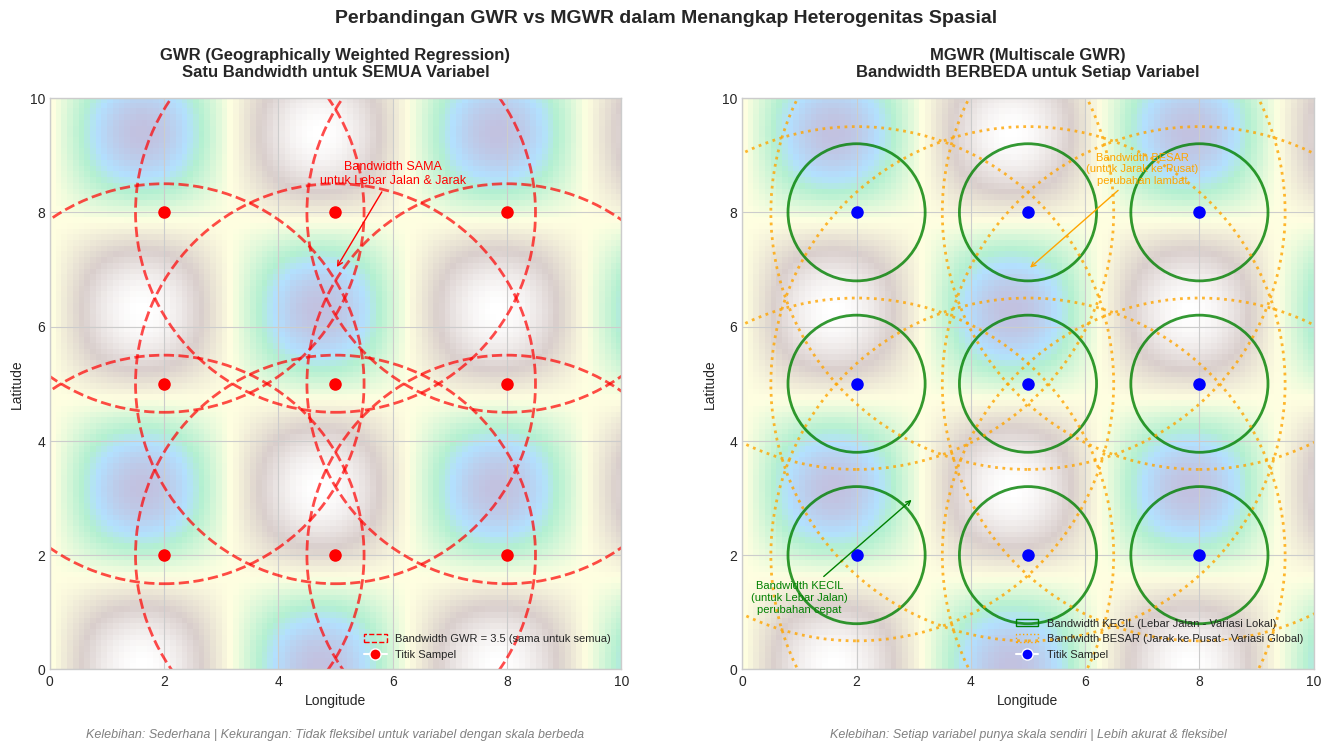

This chart was generated by the following Python code:
"""
=====================================================
VISUALISASI PERBEDAAN GWR vs MGWR
=====================================================
Ilustrasi bagaimana MGWR mengakomodasi bandwidth berbeda
untuk setiap variabel, sementara GWR memaksa satu bandwidth kompromi.
=====================================================
"""

import numpy as np
import matplotlib.pyplot as plt
from matplotlib.patches import Rectangle
import matplotlib.patches as mpatches

# Set style
plt.style.use('seaborn-v0_8-whitegrid')
fig, axes = plt.subplots(1, 2, figsize=(14, 7))

# =====================================================
# PANEL KIRI: GWR (Single Bandwidth untuk semua variabel)
# =====================================================

ax1 = axes[0]
ax1.set_title('GWR (Geographically Weighted Regression)\nSatu Bandwidth untuk SEMUA Variabel', 
              fontsize=12, fontweight='bold', pad=15)

# Gambar area penelitian (pulau)
x = np.linspace(0, 10, 100)
y = np.linspace(0, 10, 100)
X, Y = np.meshgrid(x, y)
Z = np.sin(X) * np.cos(Y)  # landscape sederhana

# Plot peta dasar
ax1.imshow(Z, extent=[0, 10, 0, 10], origin='lower', cmap='terrain', alpha=0.3)

# Bandwidth tunggal (lingkaran besar yang sama untuk semua variabel)
bandwidth_gwr = 3.5
for cx in [2, 5, 8]:
    for cy in [2, 5, 8]:
        circle = plt.Circle((cx, cy), bandwidth_gwr, 
                           color='red', fill=False, linewidth=2, linestyle='--', alpha=0.7)
        ax1.add_patch(circle)
        ax1.plot(cx, cy, 'ro', markersize=8)

# Anotasi
ax1.annotate('Bandwidth SAMA\nuntuk Lebar Jalan & Jarak', 
             xy=(5, 7), xytext=(6, 8.5),
             arrowprops=dict(arrowstyle='->', color='red'),
             fontsize=9, ha='center', color='red')

ax1.set_xlabel('Longitude', fontsize=10)
ax1.set_ylabel('Latitude', fontsize=10)
ax1.set_xlim(0, 10)
ax1.set_ylim(0, 10)

# Legend untuk GWR
gwr_legend_elements = [
    mpatches.Patch(facecolor='none', edgecolor='red', linestyle='--', label=f'Bandwidth GWR = {bandwidth_gwr} (sama untuk semua)'),
    plt.Line2D([0], [0], marker='o', color='w', markerfacecolor='red', markersize=8, label='Titik Sampel')
]
ax1.legend(handles=gwr_legend_elements, loc='lower right', fontsize=8)

# Keterangan
ax1.text(0.5, -0.12, 'Kelebihan: Sederhana | Kekurangan: Tidak fleksibel untuk variabel dengan skala berbeda', 
         transform=ax1.transAxes, fontsize=9, ha='center', style='italic', color='gray')

# =====================================================
# PANEL KANAN: MGWR (Multiscale GWR - Bandwidth berbeda per variabel)
# =====================================================

ax2 = axes[1]
ax2.set_title('MGWR (Multiscale GWR)\nBandwidth BERBEDA untuk Setiap Variabel', 
              fontsize=12, fontweight='bold', pad=15)

# Plot peta dasar
ax2.imshow(Z, extent=[0, 10, 0, 10], origin='lower', cmap='terrain', alpha=0.3)

# Titik sampel yang sama
for cx in [2, 5, 8]:
    for cy in [2, 5, 8]:
        ax2.plot(cx, cy, 'bo', markersize=8)

# Bandwidth KECIL untuk Lebar Jalan (variasi lokal cepat)
bandwidth_lebar = 1.2
for cx in [2, 5, 8]:
    for cy in [2, 5, 8]:
        circle_small = plt.Circle((cx, cy), bandwidth_lebar, 
                                  color='green', fill=False, linewidth=2, linestyle='-', alpha=0.8)
        ax2.add_patch(circle_small)

# Bandwidth BESAR untuk Jarak ke Pusat (variasi global)
bandwidth_jarak = 4.5
for cx in [2, 5, 8]:
    for cy in [2, 5, 8]:
        circle_large = plt.Circle((cx, cy), bandwidth_jarak, 
                                  color='orange', fill=False, linewidth=2, linestyle=':', alpha=0.8)
        ax2.add_patch(circle_large)

# Anotasi untuk bandwidth berbeda
ax2.annotate('Bandwidth KECIL\n(untuk Lebar Jalan)\nperubahan cepat', 
             xy=(3, 3), xytext=(1, 1),
             arrowprops=dict(arrowstyle='->', color='green'),
             fontsize=8, ha='center', color='green')

ax2.annotate('Bandwidth BESAR\n(untuk Jarak ke Pusat)\nperubahan lambat', 
             xy=(5, 7), xytext=(7, 8.5),
             arrowprops=dict(arrowstyle='->', color='orange'),
             fontsize=8, ha='center', color='orange')

ax2.set_xlabel('Longitude', fontsize=10)
ax2.set_ylabel('Latitude', fontsize=10)
ax2.set_xlim(0, 10)
ax2.set_ylim(0, 10)

# Legend untuk MGWR
mgwr_legend_elements = [
    mpatches.Patch(facecolor='none', edgecolor='green', linestyle='-', label='Bandwidth KECIL (Lebar Jalan - Variasi Lokal)'),
    mpatches.Patch(facecolor='none', edgecolor='orange', linestyle=':', label='Bandwidth BESAR (Jarak ke Pusat - Variasi Global)'),
    plt.Line2D([0], [0], marker='o', color='w', markerfacecolor='blue', markersize=8, label='Titik Sampel')
]
ax2.legend(handles=mgwr_legend_elements, loc='lower right', fontsize=8)

# Keterangan
ax2.text(0.5, -0.12, 'Kelebihan: Setiap variabel punya skala sendiri | Lebih akurat & fleksibel', 
         transform=ax2.transAxes, fontsize=9, ha='center', style='italic', color='gray')

# =====================================================
# FOOTER GLOBAL
# =====================================================

plt.suptitle('Perbandingan GWR vs MGWR dalam Menangkap Heterogenitas Spasial', 
             fontsize=14, fontweight='bold', y=1.02)

plt.tight_layout()
plt.savefig('gwr_vs_mgwr_comparison.png', dpi=150, bbox_inches='tight')
plt.show()

print("\n" + "="*60)
print("📊 INTERPRETASI VISUALISASI")
print("="*60)
print("\n🔵 GWR (Kiri) - Satu Bandwidth untuk Semua:")
print("   • Semua variabel dipaksa menggunakan bandwidth yang sama (lingkaran merah putus-putus)")
print("   • Kelemahan: Tidak bisa membedakan mana variabel yang bervariasi cepat vs lambat")
print("   • Akibat: Model bisa over-smoothing untuk variabel lokal atau under-smoothing untuk variabel global")
print("\n🟢 MGWR (Kanan) - Bandwidth Berbeda per Variabel:")
print("   • Variabel lokal (Lebar Jalan): bandwidth kecil (lingkaran hijau solid) → berubah cepat")
print("   • Variabel global (Jarak ke Pusat): bandwidth besar (lingkaran oranye titik-titik) → berubah lambat")
print("   • Keunggulan: Setiap variabel diestimasi pada skala spasial yang paling tepat")
print("\n📈 Implikasi untuk ILASPP:")
print("   • Lebar jalan → prioritas kebijakan LOKAL (per blok/RT)")
print("   • Jarak ke pusat kota → prioritas kebijakan GLOBAL (per kecamatan/kota)")
print("="*60)
